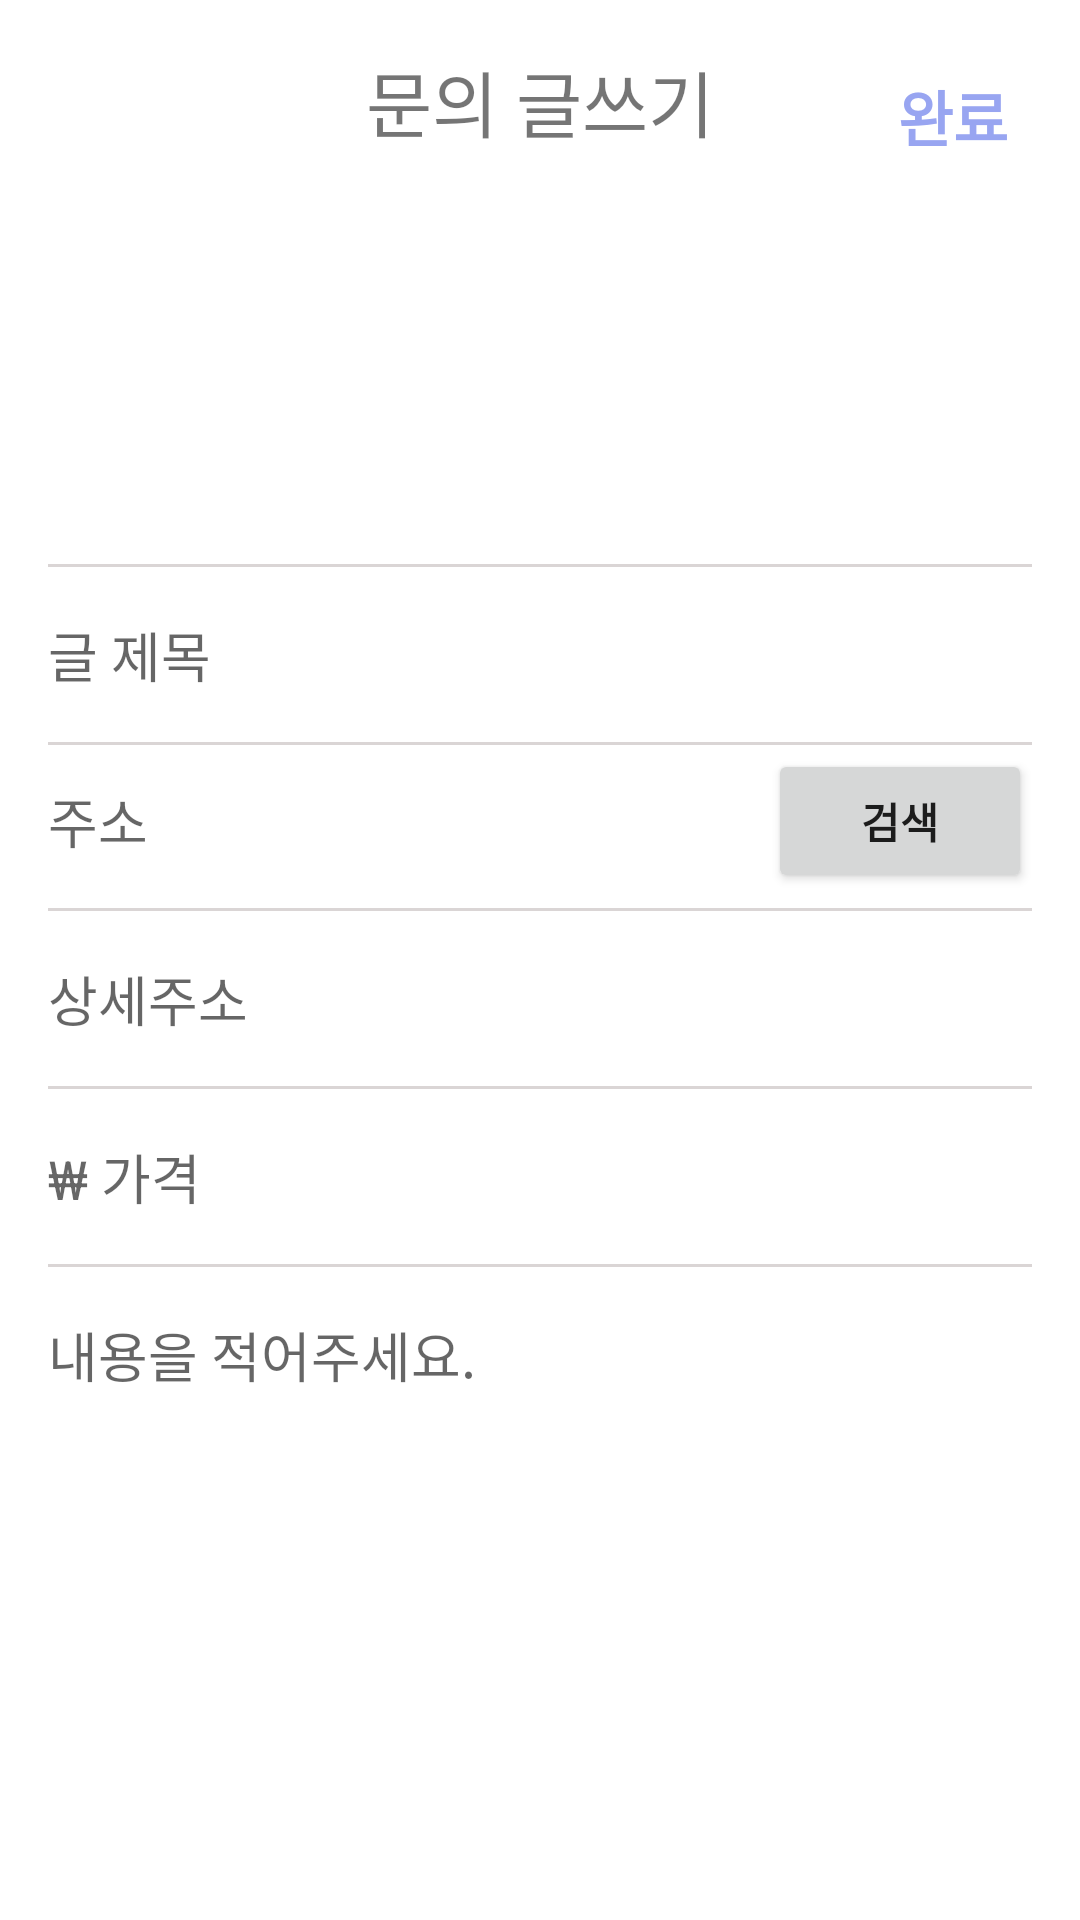

This screen was rendered from an Android layout file. Write that file and the resources it references.
<!-- AndroidManifest.xml: application theme Theme.FirstProject -->
<!-- res/layout/activity_posting.xml -->
<?xml version="1.0" encoding="utf-8"?>
<layout xmlns:android="http://schemas.android.com/apk/res/android"
    xmlns:app="http://schemas.android.com/apk/res-auto"
    xmlns:tools="http://schemas.android.com/tools">
    <androidx.constraintlayout.widget.ConstraintLayout
        android:layout_width="match_parent"
        android:layout_height="match_parent"
        android:padding="16dp"
        tools:context=".Activity_Posting">

        
        <ImageView
            android:id="@+id/back_btn_trader"
            android:layout_width="40dp"
            android:layout_height="40dp"
            android:src="@drawable/back_button"
            app:layout_constraintEnd_toStartOf="@+id/textView3"
            app:layout_constraintHorizontal_bias="0.0"
            app:layout_constraintStart_toStartOf="parent"
            app:layout_constraintTop_toTopOf="@+id/textView3" />

        <TextView
            android:id="@+id/textView3"
            android:layout_width="wrap_content"
            android:layout_height="wrap_content"
            android:text="문의 글쓰기"
            android:textSize="24sp"
            app:layout_constraintEnd_toEndOf="parent"
            app:layout_constraintStart_toStartOf="parent"
            app:layout_constraintTop_toTopOf="parent" />

        <TextView
            android:id="@+id/post_reg"
            android:layout_width="wrap_content"
            android:layout_height="wrap_content"
            android:layout_marginTop="8dp"
            android:layout_marginEnd="8dp"
            android:text="완료"
            android:textColor="@color/labang"
            android:textSize="20sp"
            android:textStyle="bold"
            app:layout_constraintEnd_toEndOf="parent"
            app:layout_constraintTop_toTopOf="parent" />

        

        <ImageView
            android:id="@+id/imageplus_reg"
            android:layout_width="100dp"
            android:layout_height="100dp"
            android:scaleType="centerInside"
            android:layout_marginTop="16dp"
            app:layout_constraintEnd_toEndOf="parent"
            app:layout_constraintHorizontal_bias="0.0"
            app:layout_constraintStart_toStartOf="parent"
            app:layout_constraintTop_toBottomOf="@id/back_btn_trader"
            app:layout_constraintVertical_bias="0.0"
            app:srcCompat="@drawable/plusimage_btn" />

        <EditText
            android:id="@+id/title_reg"
            android:layout_width="wrap_content"
            android:layout_height="wrap_content"
            android:layout_marginTop="16dp"
            android:hint="글 제목"
            android:inputType="text"
            android:background="@null"
            android:privateImeOptions="defaultInputmode=korean"
            app:layout_constraintStart_toStartOf="@id/imageplus_reg"
            app:layout_constraintTop_toBottomOf="@id/contour_1" />

        <TextView
            android:id="@+id/location_reg"
            android:layout_width="250dp"
            android:layout_height="wrap_content"
            android:layout_marginTop="12dp"
            android:background="@null"
            android:ellipsize="end"
            android:hint="주소"
            android:maxLines="1"
            android:textSize="18sp"
            app:layout_constraintStart_toStartOf="@id/imageplus_reg"
            app:layout_constraintTop_toBottomOf="@id/contour_2" />

        <Button
            android:id="@+id/findLocation_btn"
            android:layout_width="wrap_content"
            android:layout_height="wrap_content"
            android:text="검색"
            android:textStyle="bold"
            app:layout_constraintBottom_toBottomOf="@+id/location_reg"
            app:layout_constraintEnd_toEndOf="parent"
            app:layout_constraintTop_toTopOf="@+id/location_reg" />

        <EditText
            android:id="@+id/building_reg"
            android:layout_width="wrap_content"
            android:layout_height="wrap_content"
            android:layout_marginTop="16dp"
            android:hint="상세주소"
            android:inputType="text"
            android:background="@null"
            android:privateImeOptions="defaultInputmode=korean"
            app:layout_constraintStart_toStartOf="@id/imageplus_reg"
            app:layout_constraintTop_toBottomOf="@id/contour_3" />

        <EditText
            android:id="@+id/price_reg"
            android:layout_width="wrap_content"
            android:layout_height="wrap_content"
            android:layout_marginTop="16dp"
            android:hint="₩ 가격"
            android:inputType="number"
            android:background="@null"
            app:layout_constraintStart_toStartOf="@id/imageplus_reg"
            app:layout_constraintTop_toBottomOf="@id/contour_4" />

        <EditText
            android:id="@+id/contents_reg"
            android:layout_width="wrap_content"
            android:layout_height="wrap_content"
            android:layout_marginTop="16dp"
            android:background="@null"
            android:hint="내용을 적어주세요."
            android:privateImeOptions="defaultInputmode=korean"
            android:gravity="start|top"
            android:inputType="textMultiLine"
            app:layout_constraintStart_toStartOf="@id/imageplus_reg"
            app:layout_constraintTop_toBottomOf="@id/contour_5" />

        
        <View
            android:id="@+id/contour_1"
            android:layout_width="match_parent"
            android:layout_height="1dp"
            android:layout_marginTop="16dp"
            android:background="#DAD5D5"
            app:layout_constraintEnd_toEndOf="parent"
            app:layout_constraintHorizontal_bias="0.0"
            app:layout_constraintStart_toStartOf="parent"
            app:layout_constraintTop_toBottomOf="@id/imageplus_reg" />

        <View
            android:id="@+id/contour_2"
            android:layout_width="match_parent"
            android:layout_height="1dp"
            android:layout_marginTop="16dp"
            android:background="#DAD5D5"
            app:layout_constraintEnd_toEndOf="parent"
            app:layout_constraintHorizontal_bias="0.0"
            app:layout_constraintStart_toStartOf="parent"
            app:layout_constraintTop_toBottomOf="@id/title_reg" />

        <View
            android:id="@+id/contour_3"
            android:layout_width="match_parent"
            android:layout_height="1dp"
            android:layout_marginTop="16dp"
            android:background="#DAD5D5"
            app:layout_constraintEnd_toEndOf="parent"
            app:layout_constraintHorizontal_bias="0.0"
            app:layout_constraintStart_toStartOf="parent"
            app:layout_constraintTop_toBottomOf="@id/location_reg" />


        <View
            android:id="@+id/contour_4"
            android:layout_width="match_parent"
            android:layout_height="1dp"
            android:layout_marginTop="16dp"
            android:background="#DAD5D5"
            app:layout_constraintEnd_toEndOf="parent"
            app:layout_constraintHorizontal_bias="0.0"
            app:layout_constraintStart_toStartOf="parent"
            app:layout_constraintTop_toBottomOf="@id/building_reg" />

        <View
            android:id="@+id/contour_5"
            android:layout_width="match_parent"
            android:layout_height="1dp"
            android:layout_marginTop="16dp"
            android:background="#DAD5D5"
            app:layout_constraintEnd_toEndOf="parent"
            app:layout_constraintHorizontal_bias="0.0"
            app:layout_constraintStart_toStartOf="parent"
            app:layout_constraintTop_toBottomOf="@id/price_reg" />




    </androidx.constraintlayout.widget.ConstraintLayout>
</layout>
<!-- resources referenced by this layout -->
<resources>
  <color name="labang">#98A5F1</color>
  <style name="Theme.FirstProject" parent="Theme.MaterialComponents.DayNight.DarkActionBar">
          
          <item name="colorPrimary">@color/labang</item>
          <item name="colorPrimaryVariant">@color/labang</item>
          <item name="colorOnPrimary">@color/black</item>
          
          <item name="colorSecondary">@color/teal_200</item>
          <item name="colorSecondaryVariant">@color/teal_700</item>
          <item name="colorOnSecondary">@color/black</item>
          
          <item name="android:statusBarColor">@color/labang</item>
          
      </style>
  <color name="black">#FF000000</color>
  <color name="teal_200">#FF03DAC5</color>
  <color name="teal_700">#FF018786</color>
</resources>
